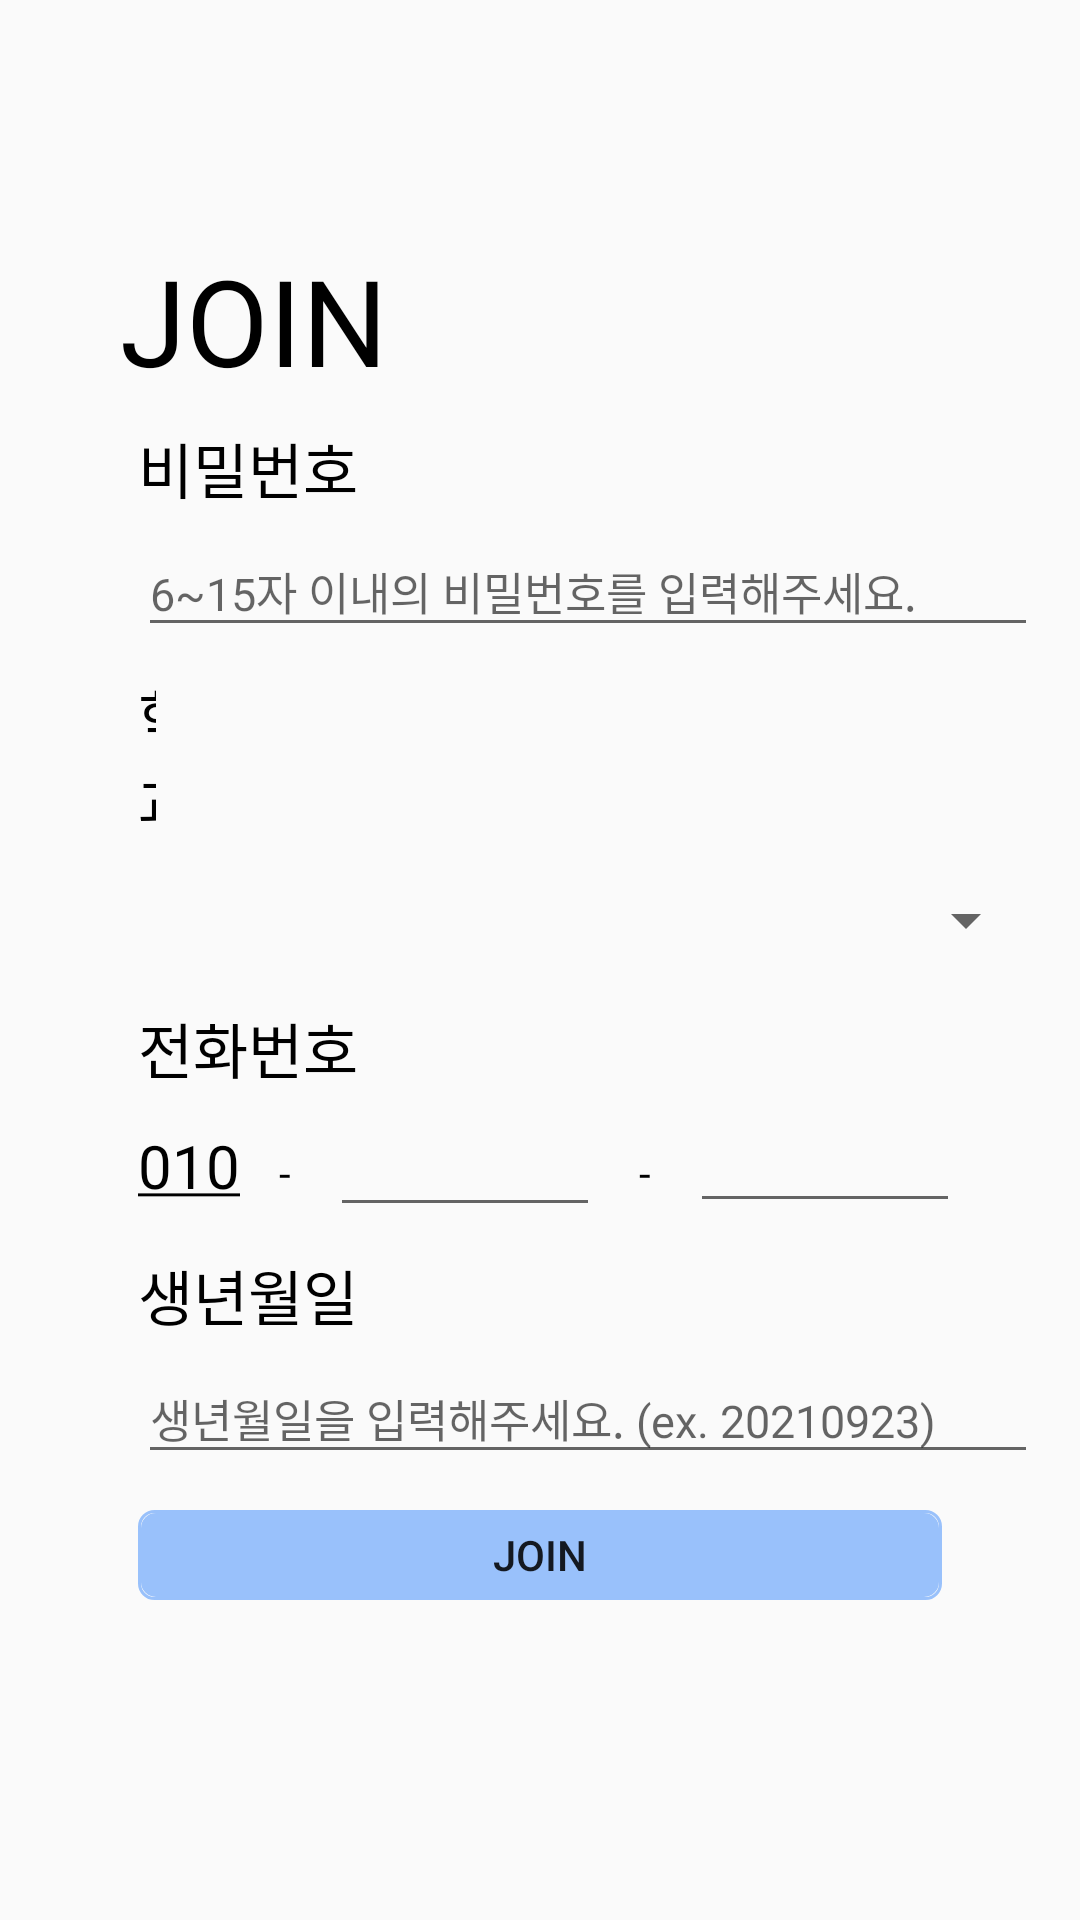

This screen was rendered from an Android layout file. Write that file and the resources it references.
<!-- AndroidManifest.xml: application theme Theme.HaeDream -->
<!-- res/layout/kakao_join.xml -->
<?xml version="1.0" encoding="utf-8"?>
<LinearLayout xmlns:android="http://schemas.android.com/apk/res/android"
    xmlns:app="http://schemas.android.com/apk/res-auto"
    xmlns:tools="http://schemas.android.com/tools"
    android:layout_width="match_parent"
    android:layout_height="match_parent"
    android:orientation="vertical">

    <LinearLayout
        android:layout_width="match_parent"
        android:layout_height="80dp"/>

    <TextView
        android:id="@+id/textView"
        android:layout_width="wrap_content"
        android:layout_height="wrap_content"
        android:layout_marginStart="40dp"
        android:fontFamily="@font/font_bold"
        android:text="JOIN"
        android:textColor="@color/black"
        android:textSize="40dp" />

    
    <TextView
        android:id="@+id/textView3"
        android:layout_width="wrap_content"
        android:layout_height="wrap_content"
        android:layout_marginStart="46dp"
        android:layout_marginTop="8dp"
        android:fontFamily="@font/font_medium"
        android:text="비밀번호"
        android:textColor="@color/black"
        android:textSize="20dp" />

    <EditText
        android:id="@+id/kakao_regi_pw"
        android:layout_width="300dp"
        android:layout_height="40dp"
        android:layout_marginStart="46dp"
        android:layout_marginTop="5dp"
        android:ems="10"
        android:fontFamily="@font/font_light"
        android:hint="6~15자 이내의 비밀번호를 입력해주세요."
        android:inputType="textPassword"
        android:maxLength="15"
        android:textColor="@color/black"
        android:textSize="15dp" />

    
    <TextView
        android:id="@+id/textView5"
        android:layout_width="wrap_content"
        android:layout_height="wrap_content"
        android:layout_marginStart="46dp"
        android:layout_marginTop="8dp"
        android:layout_marginEnd="308dp"
        android:fontFamily="@font/font_medium"
        android:text="학과"
        android:textColor="@color/black"
        android:textSize="20dp"
        app:layout_constraintEnd_toEndOf="parent"
        app:layout_constraintStart_toStartOf="parent"
        app:layout_constraintTop_toBottomOf="@+id/regi_pw" />

    

    <Spinner
        android:id="@+id/kakao_regi_depart"
        android:layout_width="300dp"
        android:layout_height="40dp"
        android:layout_marginStart="46dp"
        android:layout_marginTop="5dp"
        android:fontFamily="@font/font_light"
        android:padding="10dp"
        android:spinnerMode="dropdown"
        android:textColor="@color/black" />

    
    <TextView
        android:id="@+id/textView7"
        android:layout_width="wrap_content"
        android:layout_height="wrap_content"
        android:layout_marginStart="46dp"
        android:layout_marginTop="8dp"
        android:fontFamily="@font/font_medium"
        android:text="전화번호"
        android:textColor="@color/black"
        android:textSize="20dp" />

    <LinearLayout
        android:id="@+id/linearLayout"
        android:layout_width="300dp"
        android:layout_height="40dp"
        android:layout_marginStart="46dp"
        android:layout_marginTop="5dp"
        android:orientation="horizontal">

        <TextView
            android:layout_width="wrap_content"
            android:layout_height="wrap_content"
            android:layout_gravity=""
            android:fontFamily="@font/font_light"
            android:text="@string/phone"
            android:textColor="@color/black"
            android:textSize="20dp" />

        <TextView
            android:layout_width="30dp"
            android:layout_height="wrap_content"
            android:fontFamily="@font/font_bold"
            android:text=" - "
            android:textAlignment="center"
            android:textColor="@color/black" />

        <EditText
            android:id="@+id/kakao_regi_first_num"
            android:layout_width="90dp"
            android:layout_height="match_parent"
            android:fontFamily="@font/font_light"
            android:inputType="number"
            android:maxLength="4"
            android:textSize="15dp" />

        <TextView
            android:layout_width="30dp"
            android:layout_height="wrap_content"
            android:fontFamily="@font/font_bold"
            android:text=" - "
            android:textAlignment="center"
            android:textColor="@color/black" />

        <EditText
            android:id="@+id/kakao_regi_second_num"
            android:layout_width="90dp"
            android:layout_height="wrap_content"
            android:fontFamily="@font/font_light"
            android:inputType="number"
            android:maxLength="4"
            android:textSize="15dp" />
    </LinearLayout>

    
    <TextView
        android:id="@+id/textView8"
        android:layout_width="wrap_content"
        android:layout_height="wrap_content"
        android:layout_marginStart="46dp"
        android:layout_marginTop="8dp"
        android:fontFamily="@font/font_medium"
        android:text="생년월일"
        android:textColor="@color/black"
        android:textSize="20dp" />

    <EditText
        android:id="@+id/kakao_regi_birth"
        android:layout_width="300dp"
        android:layout_height="40dp"
        android:layout_marginStart="46dp"
        android:layout_marginTop="5dp"
        android:ems="10"
        android:fontFamily="@font/font_light"
        android:hint="생년월일을 입력해주세요. (ex. 20210923)"
        android:inputType="date"
        android:maxLength="8"
        android:textColor="@color/black"
        android:textSize="15dp"/>

    <Button
        android:id="@+id/kakao_join"
        android:layout_width="match_parent"
        android:layout_height="30dp"
        android:layout_marginStart="46dp"
        android:layout_marginTop="12dp"
        android:layout_marginEnd="46dp"
        android:background="@drawable/login_button"
        android:text="JOIN"
        app:layout_constraintEnd_toEndOf="parent"
        app:layout_constraintStart_toStartOf="parent"
        app:layout_constraintTop_toBottomOf="@+id/regi_birth"
        tools:ignore="TouchTargetSizeCheck,DuplicateSpeakableTextCheck" />

</LinearLayout>
<!-- resources referenced by this layout -->
<resources>
  <color name="black">#FF000000</color>
  <!-- drawable login_button (drawable) -->
  <?xml version="1.0" encoding="utf-8"?>
  <layer-list xmlns:android="http://schemas.android.com/apk/res/android">
      <item>
          <shape android:shape="rectangle">
              <stroke android:width = "1dp" android:color = "#99C1FB"/>
              <corners
                  android:bottomRightRadius="5dp"
                  android:bottomLeftRadius="5dp"
                  android:topLeftRadius="5dp"
                  android:topRightRadius="5dp"/>
          </shape>
      </item>
  
      <item
          android:bottom="1dp"
          android:left="1dp"
          android:right="1dp"
          android:top="1dp">
          <shape android:shape="rectangle">
              <solid android:color="#99C1FB"/>
              <corners
                  android:bottomRightRadius="5dp"
                  android:bottomLeftRadius="5dp"
                  android:topLeftRadius="5dp"
                  android:topRightRadius="5dp"/>
          </shape>
      </item>
  </layer-list>
  <string name="phone"><u>010</u></string>
  <style name="Theme.HaeDream" parent="Theme.AppCompat.DayNight.NoActionBar">
          
          <item name="colorPrimary">@color/purple_500</item>
          <item name="colorPrimaryVariant">@color/purple_700</item>
          <item name="colorOnPrimary">@color/white</item>
          
          <item name="colorSecondary">@color/teal_200</item>
          <item name="colorSecondaryVariant">@color/teal_700</item>
          <item name="colorOnSecondary">@color/black</item>
          
          <item name="android:statusBarColor" tools:targetApi="l">?attr/colorPrimaryVariant</item>
          
      </style>
  <color name="purple_500">#FF6200EE</color>
  <color name="purple_700">#FF3700B3</color>
  <color name="white">#FFFFFFFF</color>
  <color name="teal_200">#FF03DAC5</color>
  <color name="teal_700">#FF018786</color>
</resources>
